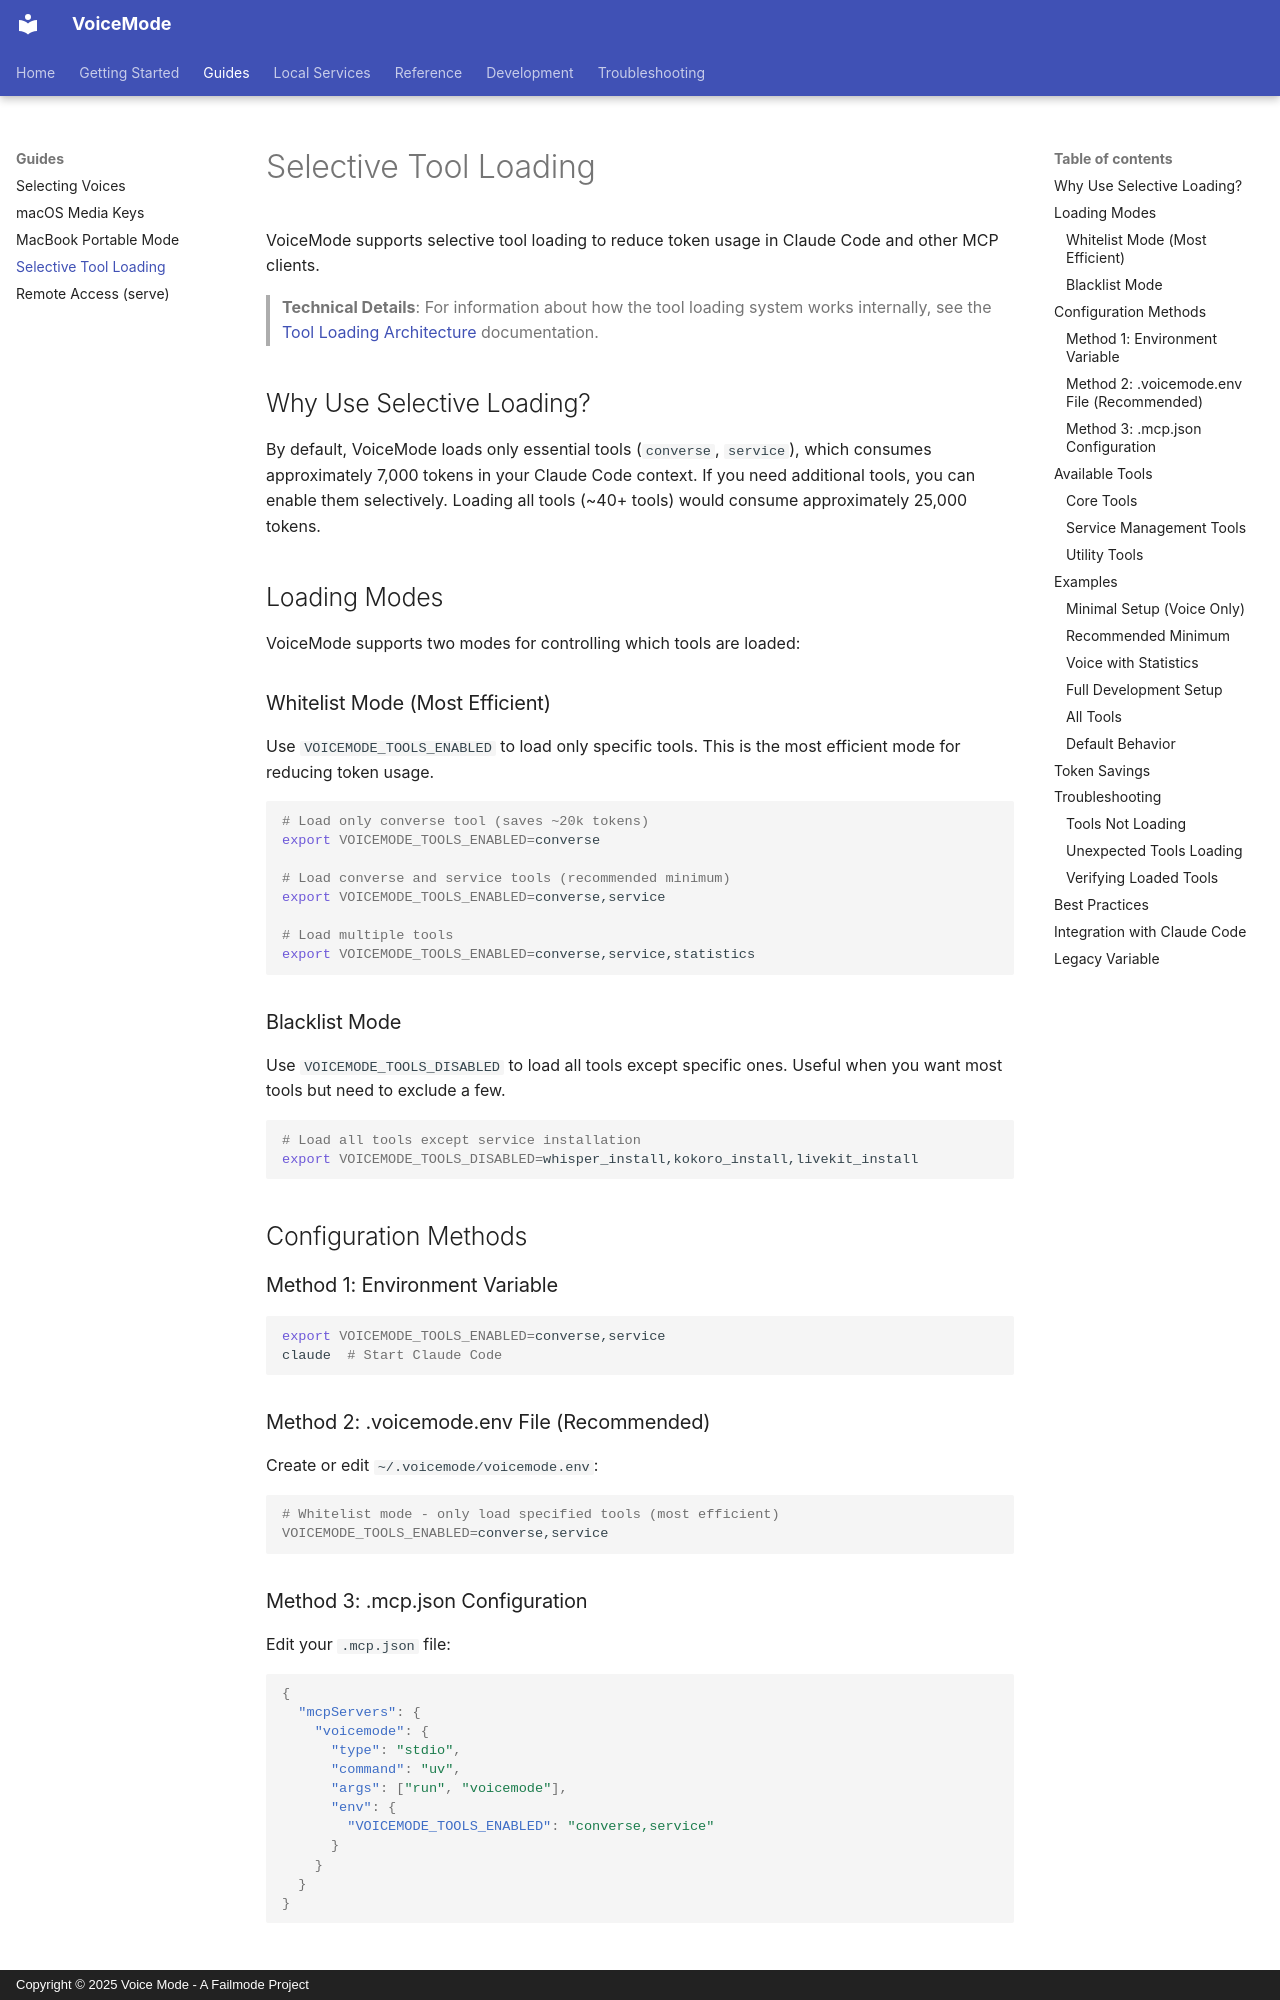

repository: IB-QA/voice-patch · page: guides/selective-tool-loading/index.html · generator: mkdocs · copyright: Copyright © 2025 Voice Mode - A Failmode Project

# Selective Tool Loading

VoiceMode supports selective tool loading to reduce token usage in Claude Code and other MCP clients.

> **Technical Details**: For information about how the tool loading system works internally, see the [Tool Loading Architecture](../reference/tool-loading-architecture.md) documentation.

## Why Use Selective Loading?

By default, VoiceMode loads only essential tools (`converse`, `service`), which consumes approximately 7,000 tokens in your Claude Code context. If you need additional tools, you can enable them selectively. Loading all tools (~40+ tools) would consume approximately 25,000 tokens.

## Loading Modes

VoiceMode supports two modes for controlling which tools are loaded:

### Whitelist Mode (Most Efficient)
Use `VOICEMODE_TOOLS_ENABLED` to load only specific tools. This is the most efficient mode for reducing token usage.

```bash
# Load only converse tool (saves ~20k tokens)
export VOICEMODE_TOOLS_ENABLED=converse

# Load converse and service tools (recommended minimum)
export VOICEMODE_TOOLS_ENABLED=converse,service

# Load multiple tools
export VOICEMODE_TOOLS_ENABLED=converse,service,statistics
```

### Blacklist Mode
Use `VOICEMODE_TOOLS_DISABLED` to load all tools except specific ones. Useful when you want most tools but need to exclude a few.

```bash
# Load all tools except service installation
export VOICEMODE_TOOLS_DISABLED=whisper_install,kokoro_install,livekit_install
```

## Configuration Methods

### Method 1: Environment Variable
```bash
export VOICEMODE_TOOLS_ENABLED=converse,service
claude  # Start Claude Code
```

### Method 2: .voicemode.env File (Recommended)
Create or edit `~/.voicemode/voicemode.env`:
```bash
# Whitelist mode - only load specified tools (most efficient)
VOICEMODE_TOOLS_ENABLED=converse,service
```

### Method 3: .mcp.json Configuration
Edit your `.mcp.json` file:
```json
{
  "mcpServers": {
    "voicemode": {
      "type": "stdio",
      "command": "uv",
      "args": ["run", "voicemode"],
      "env": {
        "VOICEMODE_TOOLS_ENABLED": "converse,service"
      }
    }
  }
}
```

## Available Tools
